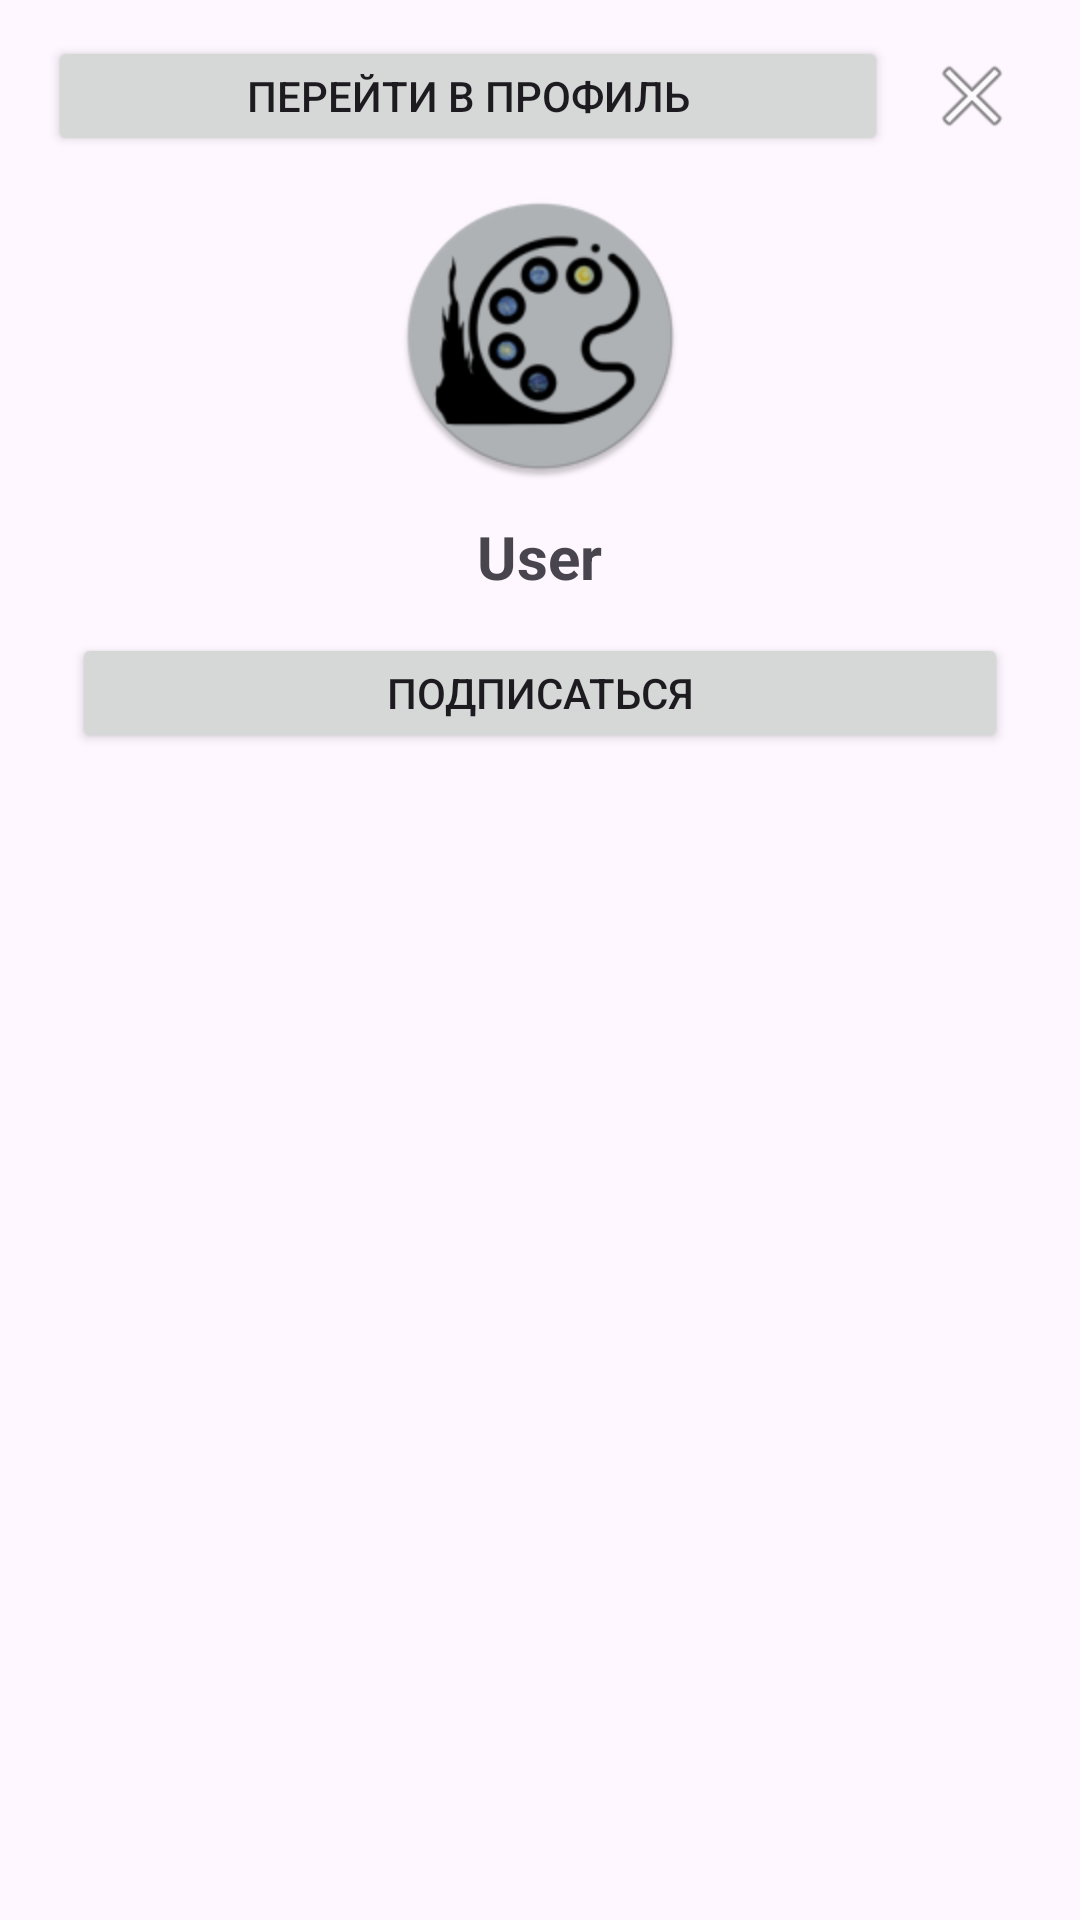

The Android layout XML behind this screen, and the referenced resources:
<!-- AndroidManifest.xml: application theme Theme.VColorAI -->
<!-- res/layout/bottom_sheet_public_user_profile.xml -->
<?xml version="1.0" encoding="utf-8"?>
<LinearLayout xmlns:android="http://schemas.android.com/apk/res/android"
    android:id="@+id/rootUserProfileSheet"
    android:layout_width="match_parent"
    android:layout_height="wrap_content"
    android:orientation="vertical"
    android:background="?android:colorBackground"
    android:paddingTop="12dp"
    android:paddingBottom="16dp">

    
    <LinearLayout
        android:layout_width="match_parent"
        android:layout_height="wrap_content"
        android:orientation="horizontal"
        android:gravity="center_vertical"
        android:paddingStart="16dp"
        android:paddingEnd="16dp">

        <Button
            android:id="@+id/btnGoToProfile"
            android:layout_width="0dp"
            android:layout_height="40dp"
            android:layout_weight="1"
            android:text="Перейти в профиль"
            android:textSize="14sp" />

        <ImageButton
            android:id="@+id/btnClose"
            android:layout_width="40dp"
            android:layout_height="40dp"
            android:layout_marginStart="8dp"
            android:background="?attr/selectableItemBackgroundBorderless"
            android:src="@android:drawable/ic_menu_close_clear_cancel"
            android:contentDescription="Закрыть" />
    </LinearLayout>

    
    <LinearLayout
        android:layout_width="match_parent"
        android:layout_height="wrap_content"
        android:orientation="vertical"
        android:gravity="center_horizontal"
        android:paddingStart="24dp"
        android:paddingEnd="24dp"
        android:paddingTop="12dp"
        android:paddingBottom="8dp">

        
        <ImageView
            android:id="@+id/ivAvatar"
            android:layout_width="96dp"
            android:layout_height="96dp"
            android:layout_marginBottom="12dp"
            android:scaleType="centerCrop"
            android:src="@mipmap/ic_launcher_round" />

        
        <TextView
            android:id="@+id/tvUsername"
            android:layout_width="wrap_content"
            android:layout_height="wrap_content"
            android:text="User"
            android:textSize="20sp"
            android:textStyle="bold"
            android:layout_marginBottom="12dp" />

        
        <Button
            android:id="@+id/btnSubscribe"
            android:layout_width="match_parent"
            android:layout_height="40dp"
            android:text="Подписаться"
            android:textSize="14sp" />
    </LinearLayout>

</LinearLayout>
<!-- resources referenced by this layout -->
<resources>
  <!-- mipmap ic_launcher_round: webp bitmap (mipmap-hdpi, 4274 bytes) -->
  <style name="Theme.VColorAI" parent="Base.Theme.VColorAI" />
  <style name="Base.Theme.VColorAI" parent="Theme.Material3.DayNight.NoActionBar">
          
          
      </style>
</resources>
